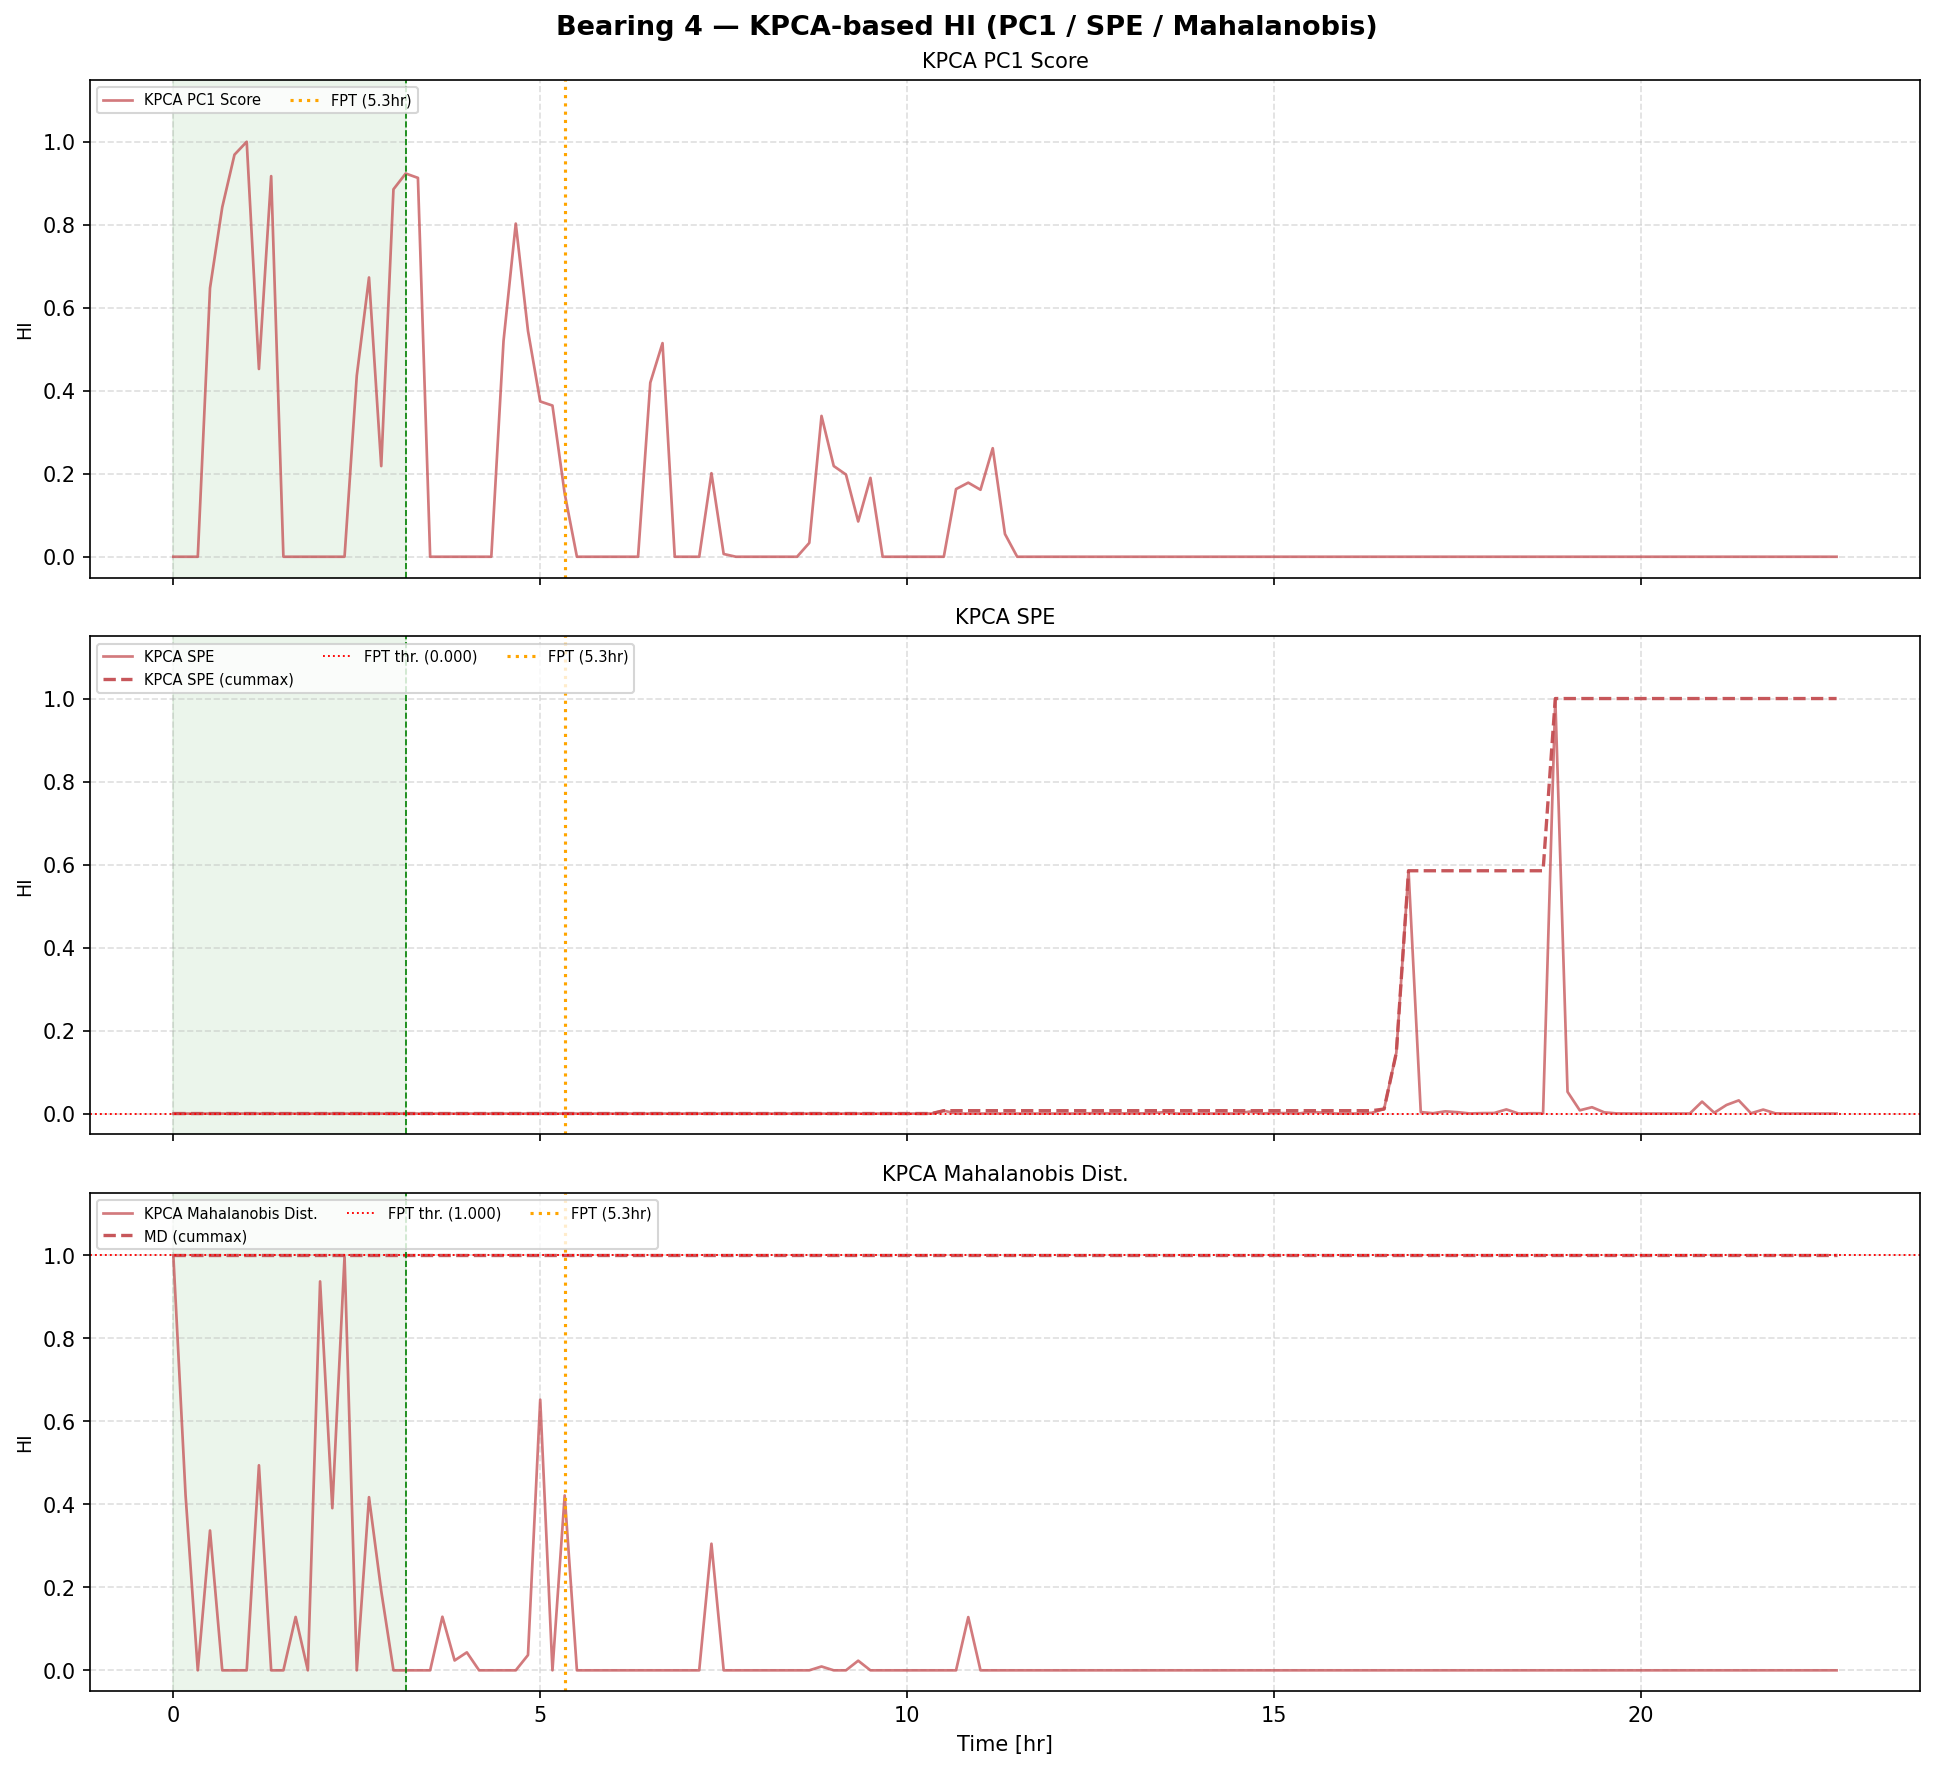

Data behind this chart, as committed beside it:
bearing_id, file_idx, time_sec, hi_kpca_pc1, hi_kpca_spe, hi_kpca_spe_cm, hi_kpca_md, hi_kpca_md_cm, spe_raw, md_raw, fpt_sec
4, 1, 0, 0.0, 1.9192364e-06, 1.9192364e-06, 1.0, 1.0, 1.228, 4.128, 19200
4, 2, 600, 0.0, 1.2961494e-06, 1.9192364e-06, 0.4224, 1.0, 1.104, 3.476, 19200
4, 3, 1200, 0.0, 0.0, 1.9192364e-06, 0.0, 1.0, 0.8438, 2.623, 19200
4, 4, 1800, 0.6474, 1.0015495e-06, 1.9192364e-06, 0.3369, 1.0, 1.046, 3.38, 19200
4, 5, 2400, 0.8422, 0.0, 1.9192364e-06, 0.0, 1.0, 0.6217, 2.318, 19200
4, 6, 3000, 0.9689, 0.0, 1.9192364e-06, 0.0, 1.0, 0.3672, 1.755, 19200
4, 7, 3600, 1.0, 0.0, 1.9192364e-06, 0.0, 1.0, 0.4972, 1.776, 19200
4, 8, 4200, 0.4524, 0.0, 1.9192364e-06, 0.4941, 1.0, 0.5373, 3.557, 19200
4, 9, 4800, 0.9172, 0.0, 1.9192364e-06, 0.0, 1.0, 0.4385, 2.27, 19200
4, 10, 5400, 0.0, 0.0, 1.9192364e-06, 0.0, 1.0, 0.6891, 2.972, 19200
4, 11, 6000, 0.0, 0.0, 1.9192364e-06, 0.1286, 1.0, 0.3889, 3.145, 19200
4, 12, 6600, 0.0, 0.0, 1.9192364e-06, 0.0, 1.0, 0.4778, 2.417, 19200
4, 13, 7200, 0.0, 0.0, 1.9192364e-06, 0.9371, 1.0, 0.7418, 4.057, 19200
4, 14, 7800, 0.0, 3.4525056e-06, 3.4525056e-06, 0.3907, 1.0, 1.533, 3.441, 19200
4, 15, 8400, 0.0, 4.125986e-06, 4.125986e-06, 0.9967, 1.0, 1.667, 4.124, 19200
4, 16, 9000, 0.4363, 4.4414708e-07, 4.125986e-06, 0.0, 1.0, 0.935, 2.231, 19200
4, 17, 9600, 0.673, 0.0, 4.125986e-06, 0.4173, 1.0, 0.8067, 3.47, 19200
4, 18, 10200, 0.2184, 2.6067344e-06, 4.125986e-06, 0.1912, 1.0, 1.365, 3.215, 19200
4, 19, 10800, 0.8854, 2.8079388e-08, 4.125986e-06, 0.0, 1.0, 0.8522, 2.7, 19200
4, 20, 11400, 0.9234, 0.0, 4.125986e-06, 0.0, 1.0, 0.7918, 2.937, 19200
4, 21, 12000, 0.9129, 0.0, 4.125986e-06, 0.0, 1.0, 0.7215, 2.763, 19200
4, 22, 12600, 0.0, 4.7070853e-07, 4.125986e-06, 0.0, 1.0, 0.9403, 2.018, 19200
4, 23, 13200, 0.0, 2.5495972e-06, 4.125986e-06, 0.1291, 1.0, 1.354, 3.145, 19200
4, 24, 13800, 0.0, 1.9568674e-06, 4.125986e-06, 0.02375, 1.0, 1.236, 3.026, 19200
4, 25, 14400, 0.0, 0.0, 4.125986e-06, 0.0433, 1.0, 0.6863, 3.049, 19200
4, 26, 15000, 0.0, 9.696132e-07, 4.125986e-06, 0.0, 1.0, 1.039, 2.428, 19200
4, 27, 15600, 0.0, 1.1862161e-06, 4.125986e-06, 0.0, 1.0, 1.083, 2.384, 19200
4, 28, 16200, 0.5201, 2.3753e-07, 4.125986e-06, 0.0, 1.0, 0.8939, 2.107, 19200
4, 29, 16800, 0.8028, 0.0, 4.125986e-06, 0.0, 1.0, 0.6888, 2.606, 19200
4, 30, 17400, 0.5441, 7.366974e-07, 4.125986e-06, 0.03683, 1.0, 0.9932, 3.041, 19200
4, 31, 18000, 0.3742, 2.7652634e-06, 4.125986e-06, 0.6522, 1.0, 1.397, 3.736, 19200
4, 32, 18600, 0.3643, 1.8945516e-06, 4.125986e-06, 0.0, 1.0, 1.223, 2.284, 19200
4, 33, 19200, 0.1523, 6.0635775e-06, 6.0635775e-06, 0.4215, 1.0, 2.053, 3.475, 19200
4, 34, 19800, 0.0, 3.1768004e-06, 6.0635775e-06, 0.0, 1.0, 1.478, 1.762, 19200
4, 35, 20400, 0.0, 5.9771132e-06, 6.0635775e-06, 0.0, 1.0, 2.035, 2.206, 19200
4, 36, 21000, 0.0, 1.4816357e-05, 1.4816357e-05, 0.0, 1.0, 3.793, 1.594, 19200
4, 37, 21600, 0.0, 1.249785e-05, 1.4816357e-05, 0.0, 1.0, 3.332, 1.911, 19200
4, 38, 22200, 0.0, 0.0, 1.4816357e-05, 0.0, 1.0, 0.6592, 2.462, 19200
4, 39, 22800, 0.0, 0.0, 1.4816357e-05, 0.0, 1.0, 0.5259, 2.365, 19200
4, 40, 23400, 0.4195, 5.523032e-10, 1.4816357e-05, 0.0, 1.0, 0.8468, 2.506, 19200
4, 41, 24000, 0.5148, 3.173072e-06, 1.4816357e-05, 0.0, 1.0, 1.478, 2.902, 19200
4, 42, 24600, 0.0, 1.8870995e-05, 1.8870995e-05, 0.0, 1.0, 4.6, 1.775, 19200
4, 43, 25200, 0.0, 1.3504142e-05, 1.8870995e-05, 0.0, 1.0, 3.532, 2.645, 19200
4, 44, 25800, 0.0, 1.7418888e-05, 1.8870995e-05, 0.0, 1.0, 4.311, 2.019, 19200
4, 45, 26400, 0.2013, 6.1182477e-06, 1.8870995e-05, 0.3051, 1.0, 2.063, 3.344, 19200
4, 46, 27000, 0.00664, 1.0777693e-05, 1.8870995e-05, 0.0, 1.0, 2.99, 2.725, 19200
4, 47, 27600, 0.0, 7.598036e-06, 1.8870995e-05, 0.0, 1.0, 2.358, 2.302, 19200
4, 48, 28200, 0.0, 3.825249e-06, 1.8870995e-05, 0.0, 1.0, 1.607, 2.391, 19200
4, 49, 28800, 0.0, 8.538978e-06, 1.8870995e-05, 0.0, 1.0, 2.545, 2.097, 19200
4, 50, 29400, 0.0, 5.9649387e-06, 1.8870995e-05, 0.0, 1.0, 2.033, 2.543, 19200
4, 51, 30000, 0.0, 9.903246e-06, 1.8870995e-05, 0.0, 1.0, 2.816, 2.222, 19200
4, 52, 30600, 0.0, 1.293474e-05, 1.8870995e-05, 0.0, 1.0, 3.419, 1.999, 19200
4, 53, 31200, 0.03336, 1.024183e-05, 1.8870995e-05, 0.0, 1.0, 2.883, 2.935, 19200
4, 54, 31800, 0.3394, 5.49344e-06, 1.8870995e-05, 0.009263, 1.0, 1.939, 3.01, 19200
4, 55, 32400, 0.2186, 5.7350403e-06, 1.8870995e-05, 0.0, 1.0, 1.987, 2.75, 19200
4, 56, 33000, 0.198, 5.306523e-06, 1.8870995e-05, 0.0, 1.0, 1.902, 2.758, 19200
4, 57, 33600, 0.08503, 8.421656e-06, 1.8870995e-05, 0.02321, 1.0, 2.521, 3.026, 19200
4, 58, 34200, 0.19, 6.5050353e-06, 1.8870995e-05, 0.0, 1.0, 2.14, 2.764, 19200
4, 59, 34800, 0.0, 6.1421233e-06, 1.8870995e-05, 0.0, 1.0, 2.068, 1.656, 19200
4, 60, 35400, 0.0, 2.4625135e-06, 1.8870995e-05, 0.0, 1.0, 1.336, 2.34, 19200
... 77 more rows
